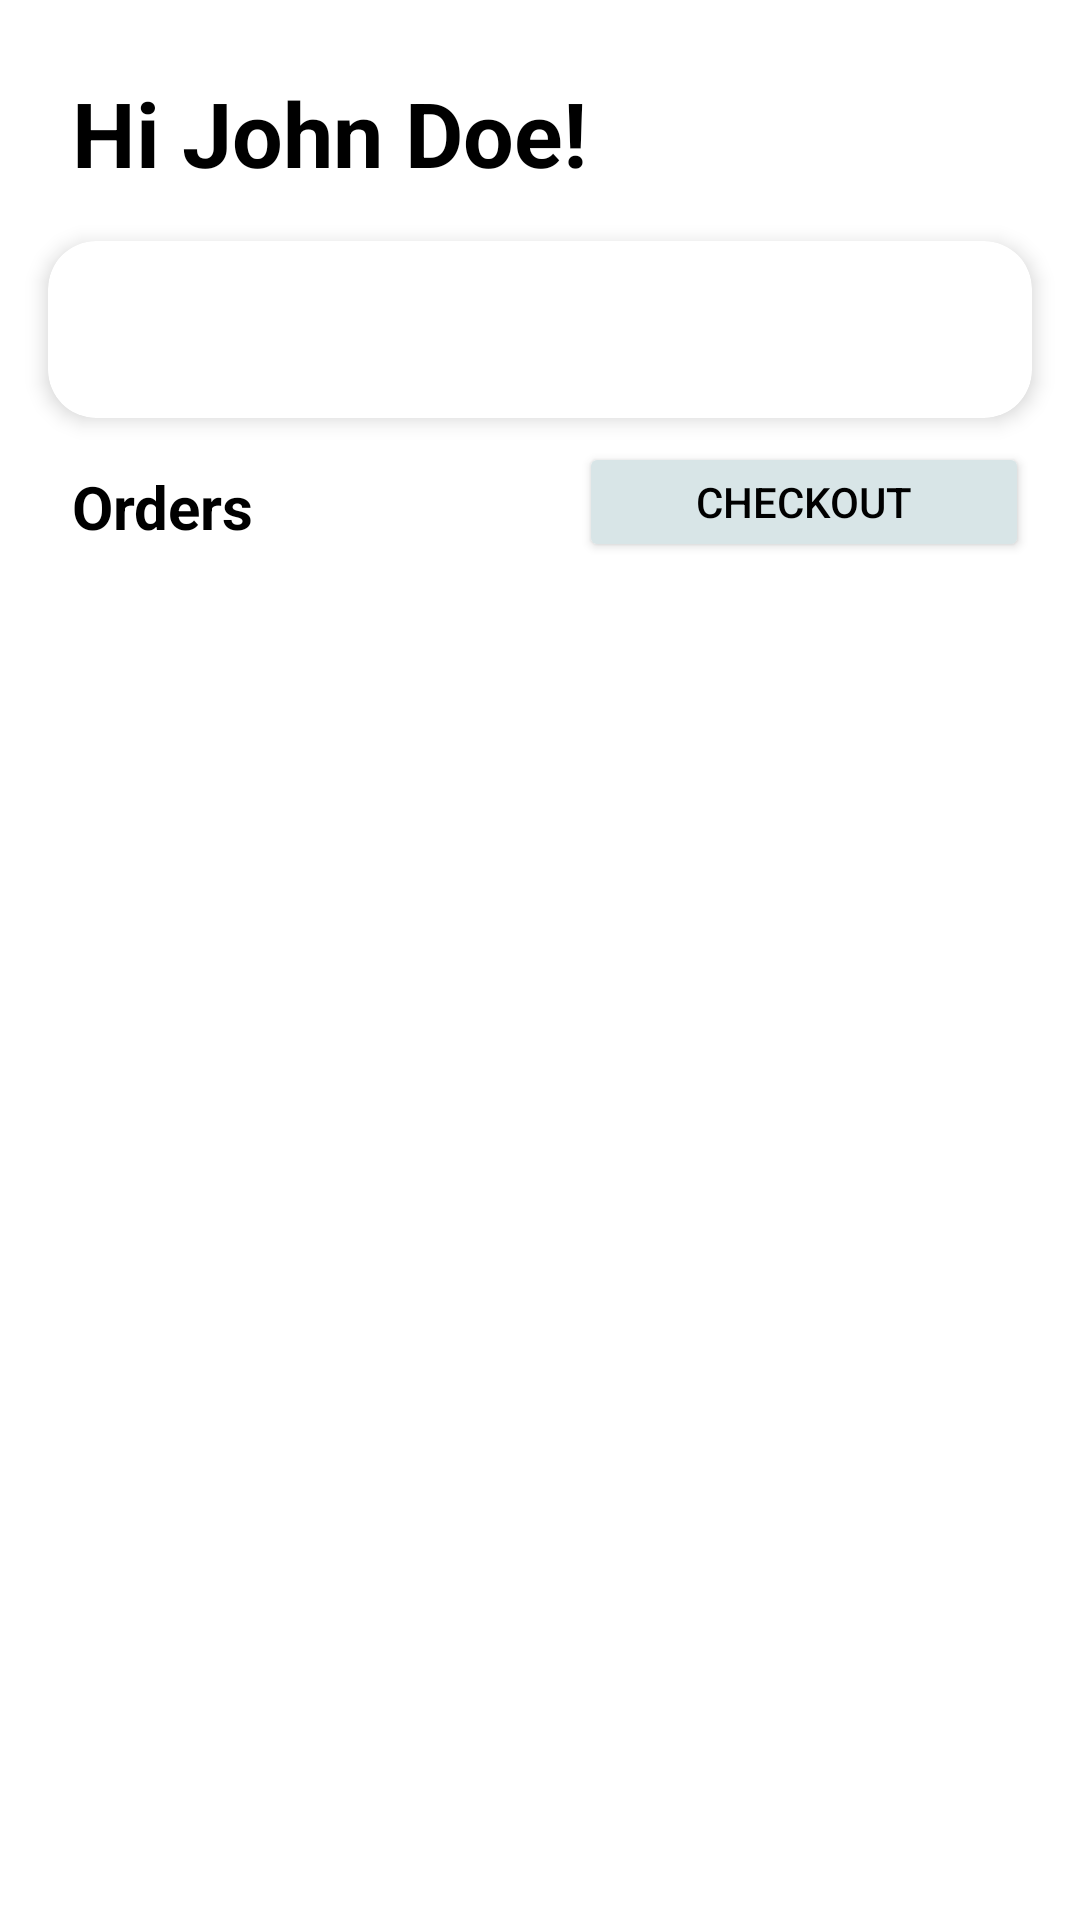

This screen was rendered from an Android layout file. Write that file and the resources it references.
<!-- AndroidManifest.xml: application theme Theme.Donation_drive_app -->
<!-- res/layout/fragment_wishlist.xml -->
<?xml version="1.0" encoding="utf-8"?>
<androidx.constraintlayout.widget.ConstraintLayout xmlns:android="http://schemas.android.com/apk/res/android"
    xmlns:app="http://schemas.android.com/apk/res-auto"
    xmlns:tools="http://schemas.android.com/tools"
    android:layout_width="match_parent"
    android:layout_height="match_parent"
    tools:context=".ui.wishlist.WishlistFragment">

    <TextView
        android:id="@+id/text_title"
        android:layout_width="match_parent"
        android:layout_height="wrap_content"
        android:layout_marginStart="24dp"
        android:layout_marginTop="24dp"
        android:text="Hi John Doe!"
        android:textColor="@color/black"
        android:textSize="30sp"
        android:textStyle="bold"
        app:layout_constraintStart_toStartOf="parent"
        app:layout_constraintTop_toTopOf="parent" />

    <androidx.cardview.widget.CardView
        android:id="@+id/text_card"
        android:layout_width="match_parent"
        android:layout_height="wrap_content"
        android:layout_margin="16dp"
        app:cardCornerRadius="16dp"
        app:cardElevation="4dp"
        app:cardBackgroundColor="@android:color/white"
        app:layout_constraintStart_toStartOf="@+id/text_title"
        app:layout_constraintTop_toBottomOf="@+id/text_title">

        <TextView
            android:id="@+id/text_home"
            android:layout_width="match_parent"
            android:layout_height="wrap_content"
            android:layout_margin="16dp"
            android:gravity="center"
            android:textColor="@color/black"
            android:textSize="20sp" />
    </androidx.cardview.widget.CardView>

    <TextView
        android:id="@+id/text_orders"
        android:layout_width="wrap_content"
        android:layout_height="wrap_content"
        android:layout_marginTop="16dp"
        android:text="Orders"
        android:textColor="@color/black"
        android:textSize="20sp"
        android:textStyle="bold"
        app:layout_constraintStart_toStartOf="@+id/text_title"
        app:layout_constraintTop_toBottomOf="@+id/text_card" />

    <Button
        android:id="@+id/checkoutButton"
        android:layout_width="150dp"
        android:layout_height="40dp"
        android:layout_marginTop="8dp"
        android:text="Checkout"
        android:backgroundTint="#D8E5E7"
        android:textColor="#000000"
        app:layout_constraintEnd_toEndOf="parent"
        app:layout_constraintHorizontal_bias="0.909"
        app:layout_constraintStart_toStartOf="@+id/text_title"
        app:layout_constraintTop_toBottomOf="@+id/text_card"
        />

    <androidx.recyclerview.widget.RecyclerView
        android:id="@+id/userRecyclerView"
        android:layout_width="0dp"
        android:layout_height="wrap_content"
        android:padding="0dp"
        app:layout_constraintEnd_toEndOf="parent"
        app:layout_constraintStart_toStartOf="parent"
        app:layout_constraintTop_toBottomOf="@+id/text_orders" />
</androidx.constraintlayout.widget.ConstraintLayout>
<!-- resources referenced by this layout -->
<resources>
  <style name="Theme.Donation_drive_app" parent="Theme.MaterialComponents.DayNight.NoActionBar">
          
          <item name="colorPrimary">@color/teal_700</item>
          <item name="colorPrimaryVariant">@color/teal_700</item>
          <item name="colorOnPrimary">@color/white</item>
          
          <item name="colorSecondary">@color/teal_200</item>
          <item name="colorSecondaryVariant">@color/teal_700</item>
          <item name="colorOnSecondary">@color/black</item>
          
          <item name="android:statusBarColor">@color/teal_700</item>
          
      </style>
  <!-- not gathered from this repository: default colours our renderer supplied (Android Studio template values) -->
  <color name="teal_200">#FF03DAC5</color>
  <color name="teal_700">#FF018786</color>
  <color name="black">#FF000000</color>
  <color name="white">#FFFFFFFF</color>
</resources>
